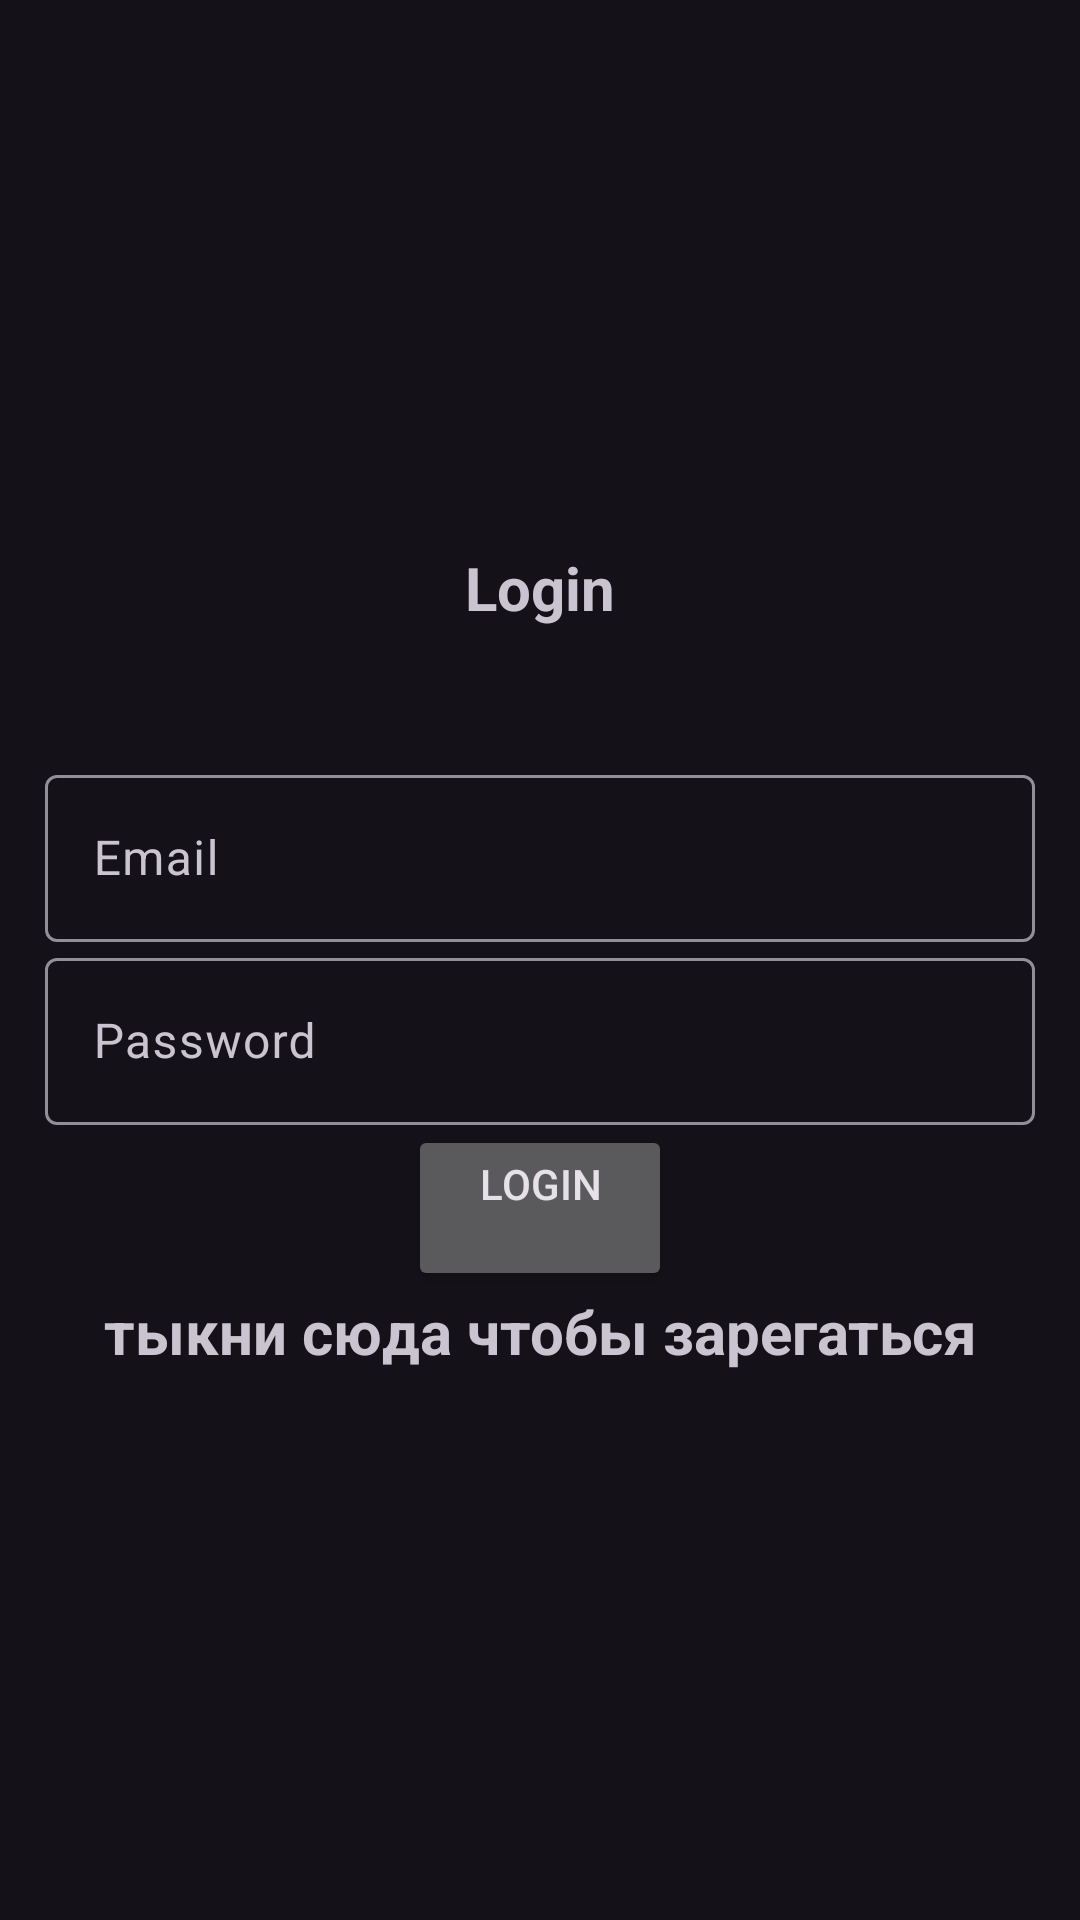

The Android layout XML behind this screen, and the referenced resources:
<!-- AndroidManifest.xml: application theme Theme.Material3.Dark -->
<!-- res/layout/activity_log.xml -->
<?xml version="1.0" encoding="utf-8"?>
<LinearLayout xmlns:android="http://schemas.android.com/apk/res/android"
    xmlns:app="http://schemas.android.com/apk/res-auto"
    xmlns:tools="http://schemas.android.com/tools"
    android:orientation="vertical"
    android:gravity="center"
    android:id="@+id/main"
    android:padding="15dp"
    android:layout_width="match_parent"
    android:layout_height="match_parent"
    tools:context=".Log">

    <TextView
        android:layout_width="match_parent"
        android:layout_height="wrap_content"
        android:text="@string/login"
        android:textSize="20sp"
        android:textStyle="bold"
        android:layout_marginBottom="20sp"
        android:gravity="center">
    </TextView>

    <com.google.android.material.textfield.TextInputLayout
        android:layout_width="match_parent"
        android:layout_height="wrap_content">

        <com.google.android.material.textfield.TextInputEditText
            android:layout_width="match_parent"
            android:layout_height="wrap_content"
            android:id="@+id/email"
            android:hint="@string/email">
        </com.google.android.material.textfield.TextInputEditText>

    </com.google.android.material.textfield.TextInputLayout>

    <com.google.android.material.textfield.TextInputLayout
        android:layout_width="match_parent"
        android:layout_height="wrap_content">

        <com.google.android.material.textfield.TextInputEditText
            android:layout_width="match_parent"
            android:layout_height="wrap_content"
            android:id="@+id/password"
            android:hint="@string/password">
        </com.google.android.material.textfield.TextInputEditText>

    </com.google.android.material.textfield.TextInputLayout>

    <ProgressBar
        android:layout_width="wrap_content"
        android:layout_height="wrap_content"
        android:id="@+id/progressBar"
        android:visibility="gone"
        >
    </ProgressBar>

    <Button
        android:layout_width="wrap_content"
        android:layout_height="wrap_content"
        android:text="@string/login"
        android:id="@+id/btn_login">
    </Button>

    <TextView
        android:id="@+id/registerNow"
        android:text="@string/click_to_register"
        android:gravity="center"
        android:textStyle="bold"
        android:textSize="20dp"
        android:layout_width="match_parent"
        android:layout_height="wrap_content"
        >
    </TextView>

</LinearLayout>
<!-- resources referenced by this layout -->
<resources>
  <string name="click_to_register">тыкни сюда чтобы зарегаться</string>
  <string name="email">Email\n</string>
  <string name="login">Login\n</string>
  <string name="password">Password</string>
</resources>
